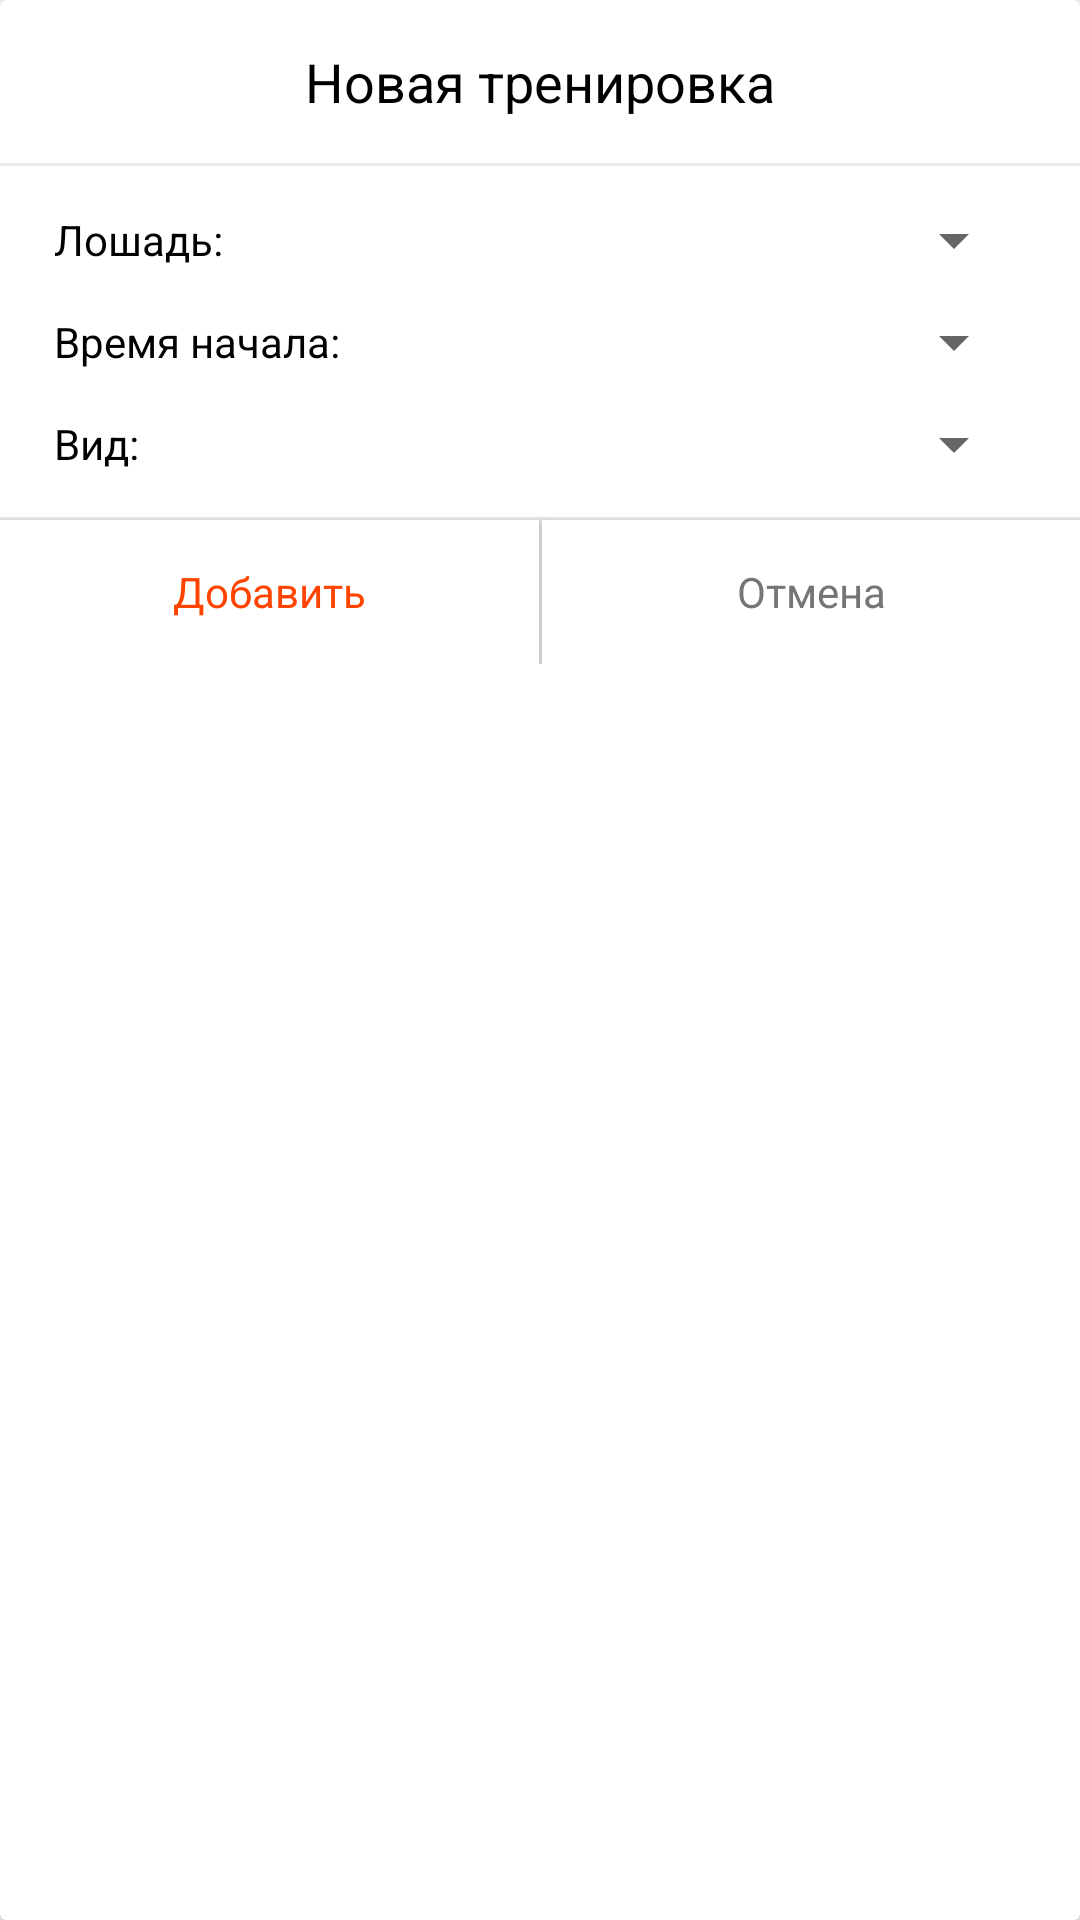

Reconstruct the res/layout file that produces this screen, plus the resources it refers to.
<!-- AndroidManifest.xml: application theme AppTheme -->
<!-- res/layout/dialog_new_training.xml -->
<?xml version="1.0" encoding="utf-8"?>
<androidx.cardview.widget.CardView xmlns:android="http://schemas.android.com/apk/res/android"
    xmlns:app="http://schemas.android.com/apk/res-auto"
    xmlns:tools="http://schemas.android.com/tools"
    android:layout_width="match_parent"
    android:layout_height="wrap_content"
    app:cardElevation="10dp">

    <androidx.constraintlayout.widget.ConstraintLayout
        android:layout_width="match_parent"
        android:layout_height="wrap_content">

        <TextView
            android:id="@+id/newTraining_header"
            android:layout_width="wrap_content"
            android:layout_height="wrap_content"
            android:layout_marginTop="15dp"
            android:text="@string/newTraining_header"
            android:textSize="18sp"
            app:layout_constraintBottom_toTopOf="@id/newTraining_separator1"
            app:layout_constraintEnd_toEndOf="parent"
            app:layout_constraintStart_toStartOf="parent"
            app:layout_constraintTop_toTopOf="parent" />

        <View
            android:id="@+id/newTraining_separator1"
            android:layout_width="match_parent"
            android:layout_height="1dp"
            android:layout_marginTop="15dp"
            android:background="@color/lightGrey"
            app:layout_constraintEnd_toEndOf="parent"
            app:layout_constraintStart_toStartOf="parent"
            app:layout_constraintTop_toBottomOf="@id/newTraining_header" />

        <TextView
            android:id="@+id/newTraining_horseTitle"
            android:layout_width="wrap_content"
            android:layout_height="wrap_content"
            android:layout_marginStart="18dp"
            android:layout_marginTop="15dp"
            android:text="@string/newTraining_horse"
            android:textSize="14sp"
            app:layout_constraintEnd_toStartOf="@id/newTraining_horseSpinner"
            app:layout_constraintHorizontal_chainStyle="spread_inside"
            app:layout_constraintStart_toStartOf="parent"
            app:layout_constraintTop_toBottomOf="@id/newTraining_separator1" />

        <Spinner
            android:id="@+id/newTraining_horseSpinner"
            android:layout_width="wrap_content"
            android:layout_height="wrap_content"
            android:layout_marginEnd="18dp"
            android:fontFamily="sans-serif-regular"
            android:textAlignment="center"
            android:textSize="14sp"
            app:layout_constraintBottom_toBottomOf="@id/newTraining_horseTitle"
            app:layout_constraintEnd_toEndOf="parent"
            app:layout_constraintStart_toEndOf="@id/newTraining_horseTitle"
            app:layout_constraintTop_toTopOf="@id/newTraining_horseTitle"
            tools:entries="@array/tools_spinner_horses" />

        <TextView
            android:id="@+id/newTraining_startTitle"
            android:layout_width="wrap_content"
            android:layout_height="wrap_content"
            android:layout_marginStart="18dp"
            android:layout_marginTop="15dp"
            android:text="@string/newTraining_startTime"
            android:textSize="14sp"
            app:layout_constraintEnd_toStartOf="@id/newTraining_startSpinner"
            app:layout_constraintHorizontal_chainStyle="spread_inside"
            app:layout_constraintStart_toStartOf="parent"
            app:layout_constraintTop_toBottomOf="@id/newTraining_horseTitle" />

        <Spinner
            android:id="@+id/newTraining_startSpinner"
            android:layout_width="wrap_content"
            android:layout_height="wrap_content"
            android:layout_marginEnd="18dp"
            app:layout_constraintBottom_toBottomOf="@id/newTraining_startTitle"
            app:layout_constraintEnd_toEndOf="parent"
            app:layout_constraintStart_toEndOf="@id/newTraining_startTitle"
            app:layout_constraintTop_toTopOf="@id/newTraining_startTitle"
            tools:entries="@array/tools_spinner_start" />

        <TextView
            android:id="@+id/newTraining_kindTitle"
            android:layout_width="wrap_content"
            android:layout_height="wrap_content"
            android:layout_marginStart="18dp"
            android:layout_marginTop="15dp"
            android:text="@string/newTraining_kind"
            app:layout_constraintEnd_toStartOf="@id/newTraining_kindSpinner"
            app:layout_constraintHorizontal_chainStyle="spread_inside"
            app:layout_constraintStart_toStartOf="parent"
            app:layout_constraintTop_toBottomOf="@id/newTraining_startTitle" />

        <Spinner
            android:id="@+id/newTraining_kindSpinner"
            android:layout_width="wrap_content"
            android:layout_height="wrap_content"
            android:layout_marginEnd="18dp"
            app:layout_constraintBottom_toBottomOf="@id/newTraining_kindTitle"
            app:layout_constraintEnd_toEndOf="parent"
            app:layout_constraintStart_toEndOf="@id/newTraining_kindTitle"
            app:layout_constraintTop_toTopOf="@id/newTraining_kindTitle"
            tools:entries="@array/tools_spinner_kind" />

        <View
            android:id="@+id/newTraining_separator2"
            android:layout_width="match_parent"
            android:layout_height="1dp"
            android:layout_marginTop="15dp"
            android:background="@color/lightGrey"
            app:layout_constraintEnd_toEndOf="parent"
            app:layout_constraintStart_toStartOf="parent"
            app:layout_constraintTop_toBottomOf="@id/newTraining_kindTitle" />

        <Button
            android:id="@+id/newTraining_addButton"
            style="@style/ButtonFlatStyle"
            android:layout_width="0dp"
            android:layout_height="wrap_content"
            android:text="@string/newTraining_addButton"
            android:textColor="@color/colorAccent"
            android:textSize="14sp"
            app:layout_constraintEnd_toStartOf="@id/newTraining_separator3"
            app:layout_constraintHorizontal_chainStyle="packed"
            app:layout_constraintStart_toStartOf="parent"
            app:layout_constraintTop_toBottomOf="@id/newTraining_separator2" />

        <View
            android:id="@+id/newTraining_separator3"
            android:layout_width="1dp"
            android:layout_height="0dp"
            android:background="@color/lightGrey"
            app:layout_constraintBottom_toBottomOf="parent"
            app:layout_constraintEnd_toStartOf="@id/newTraining_cancelButton"
            app:layout_constraintStart_toEndOf="@id/newTraining_addButton"
            app:layout_constraintTop_toBottomOf="@id/newTraining_separator2" />

        <Button
            android:id="@+id/newTraining_cancelButton"
            style="@style/ButtonFlatStyle"
            android:layout_width="0dp"
            android:layout_height="wrap_content"
            android:text="@string/newTraining_cancelButton"
            android:textColor="@color/darkGrey"
            android:textSize="14sp"
            app:layout_constraintEnd_toEndOf="parent"
            app:layout_constraintStart_toEndOf="@id/newTraining_separator3"
            app:layout_constraintTop_toBottomOf="@id/newTraining_separator2" />


    </androidx.constraintlayout.widget.ConstraintLayout>

</androidx.cardview.widget.CardView>
<!-- resources referenced by this layout -->
<resources>
  <string-array name="tools_spinner_horses">
          <item name="Marsel">Марсель</item>
      </string-array>
  <string-array name="tools_spinner_kind">
          <item name="adult">Взрослая</item>
      </string-array>
  <string-array name="tools_spinner_start">
          <item name="start">18:00</item>
      </string-array>
  <color name="colorAccent">#FF4400</color>
  <color name="darkGrey">#757575</color>
  <color name="lightGrey">#EAEAEA</color>
  <string name="newTraining_addButton">Добавить</string>
  <string name="newTraining_cancelButton">Отмена</string>
  <string name="newTraining_header">Новая тренировка</string>
  <string name="newTraining_horse">Лошадь:</string>
  <string name="newTraining_kind">Вид:</string>
  <string name="newTraining_startTime">Время начала:</string>
  <style name="ButtonFlatStyle" parent="ButtonBaseStyle">
          <item name="android:background">@drawable/button_flat</item>
      </style>
  <style name="AppTheme" parent="Theme.AppCompat.Light.NoActionBar">
          
          <item name="colorPrimary">@color/colorPrimary</item>
          <item name="colorPrimaryDark">@color/colorPrimary</item>
          <item name="colorAccent">@color/colorAccent</item>
  
          <item name="android:windowBackground">@color/background</item>
  
  
          <item name="android:textViewStyle">@style/BaseTextViewStyle</item>
          <item name="editTextStyle">@style/EditTextBaseStyle</item>
          <item name="android:textColorHint">@color/darkGrey</item>
  
          <item name="cardViewStyle">@style/CardViewBaseStyle</item>
      </style>
  <style name="ButtonBaseStyle" parent="android:Widget.Button">
          <item name="android:textAllCaps">false</item>
          <item name="android:textAppearance">@style/BaseTextViewStyle</item>
          <item name="android:textSize">18sp</item>
          <item name="android:background">@android:color/transparent</item>
      </style>
  <!-- drawable button_flat (drawable) -->
  <?xml version="1.0" encoding="utf-8"?>
  
  <selector xmlns:android="http://schemas.android.com/apk/res/android">
      <item android:drawable="@drawable/button_flat_default" />
  </selector>
  <color name="colorPrimary">#314564</color>
  <color name="background">#FAFAFA</color>
  <style name="BaseTextViewStyle" parent="android:Widget.TextView">
          <item name="fontFamily">sans-serif-regular</item>
          <item name="android:textColor">@color/black</item>
          <item name="android:textSize">14sp</item>
      </style>
  <style name="EditTextBaseStyle" parent="Widget.AppCompat.EditText">
          <item name="android:background">@drawable/edittext_default</item>
          <item name="android:textAppearance">@style/RobotoLight</item>
          <item name="android:textSize">18sp</item>
      </style>
  <style name="CardViewBaseStyle" parent="CardView">
          <item name="background">@color/white</item>
          <item name="cardElevation">0dp</item>
      </style>
  <!-- drawable button_flat_default (drawable) -->
  <?xml version="1.0" encoding="utf-8"?>
  
  <shape xmlns:android="http://schemas.android.com/apk/res/android">
      <solid android:color="@color/white" />
      <padding
          android:top="7dp"
          android:bottom="7dp"
          android:left="7dp"
          android:right="7dp"/>
  </shape>
  <color name="black">#000000</color>
  <!-- drawable edittext_default (drawable) -->
  <?xml version="1.0" encoding="utf-8"?>
  
  <shape xmlns:android="http://schemas.android.com/apk/res/android">
      <solid android:color="@color/white" />
      <padding
          android:top="14dp"
          android:bottom="14dp"
          android:left="14dp"
          android:right="14dp"/>
  </shape>
  <style name="RobotoLight">
          <item name="fontFamily">sans-serif-light</item>
      </style>
  <color name="white">#FFFFFF</color>
</resources>
